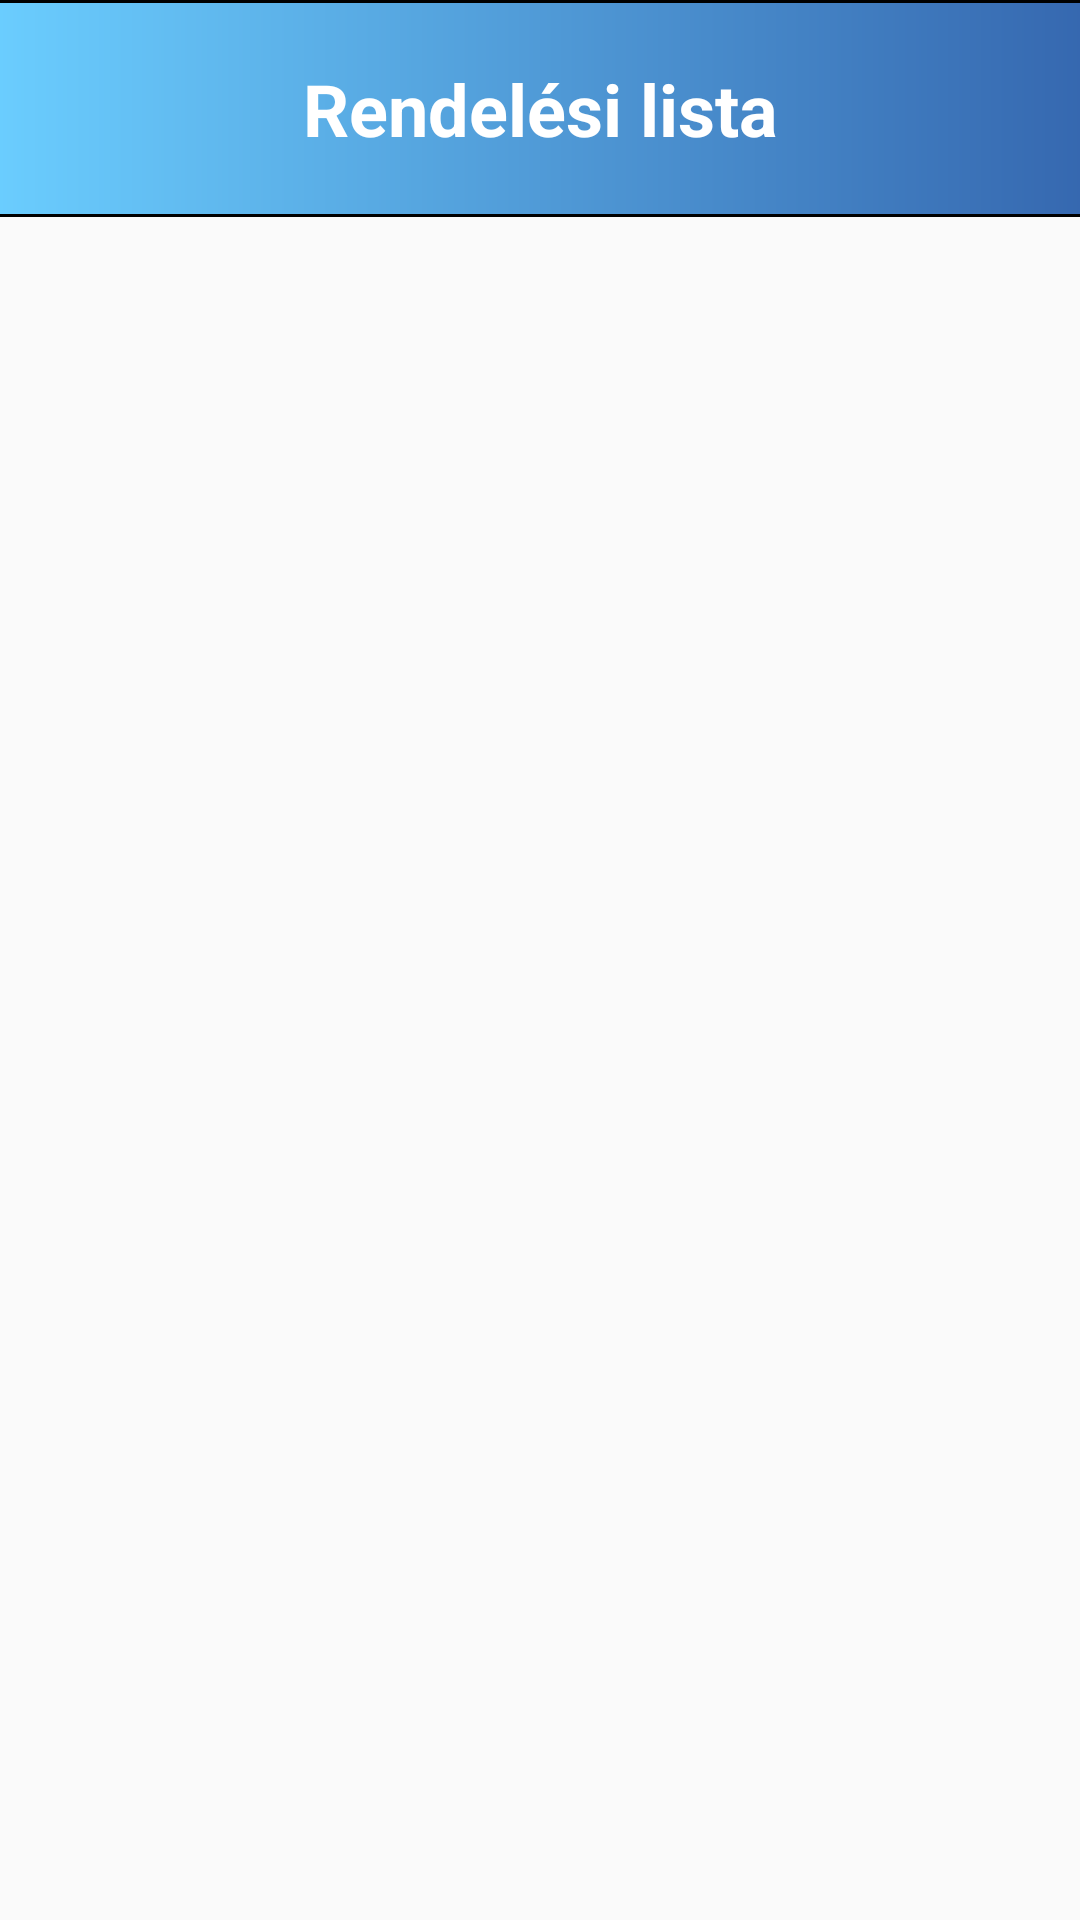

Layout XML and referenced resources for this Android screen:
<!-- AndroidManifest.xml: application theme DeviceLogon -->
<!-- res/layout/activity_orderitems_mobile_landscape.xml -->
<?xml version="1.0" encoding="utf-8"?>
<androidx.constraintlayout.widget.ConstraintLayout xmlns:android="http://schemas.android.com/apk/res/android"
    xmlns:app="http://schemas.android.com/apk/res-auto"
    xmlns:tools="http://schemas.android.com/tools"
    android:layout_width="match_parent"
    android:layout_height="match_parent"
    tools:context=".OrderItemsActivityView">

    <androidx.constraintlayout.widget.ConstraintLayout
        android:id="@+id/orderItemsListCL_mobile_landscape"
        android:layout_width="match_parent"
        android:layout_height="wrap_content"
        android:background="@drawable/orderitem_selected_background"
        app:layout_constraintEnd_toEndOf="parent"
        app:layout_constraintStart_toStartOf="parent"
        app:layout_constraintTop_toTopOf="parent">

        <TextView
            android:id="@+id/orderItemsListText_mobile_landscape"
            android:layout_width="wrap_content"
            android:layout_height="wrap_content"
            android:layout_marginTop="20dp"
            android:layout_marginBottom="20dp"
            android:text="Rendelési lista"
            android:textColor="@color/white"
            android:textSize="24sp"
            android:textStyle="bold"
            app:layout_constraintBottom_toBottomOf="parent"
            app:layout_constraintEnd_toEndOf="parent"
            app:layout_constraintStart_toStartOf="parent"
            app:layout_constraintTop_toTopOf="parent" />
    </androidx.constraintlayout.widget.ConstraintLayout>

    <androidx.recyclerview.widget.RecyclerView
        android:id="@+id/orderItemsList_mobile_landscape"
        android:layout_width="0dp"
        android:layout_height="0dp"
        app:layout_constraintBottom_toBottomOf="parent"
        app:layout_constraintEnd_toEndOf="parent"
        app:layout_constraintStart_toStartOf="parent"
        app:layout_constraintTop_toBottomOf="@+id/orderItemsListCL_mobile_landscape" />

</androidx.constraintlayout.widget.ConstraintLayout>
<!-- resources referenced by this layout -->
<resources>
  <!-- drawable orderitem_selected_background (drawable) -->
  <?xml version="1.0" encoding="utf-8"?>
  <layer-list xmlns:android="http://schemas.android.com/apk/res/android">
      <item
          android:bottom="0dp"
          android:left="-5dp"
          android:right="-5dp"
          android:top="0dp">
          <rotate android:pivotX="50%"
              android:pivotY="50%">
              <shape>
                  <gradient
                      android:angle="180"
                      android:startColor="#3567AF"
                      android:endColor="#6BCEFF"
                      android:useLevel="false">
                  </gradient>
                  <stroke
                      android:width="1dp"
                      android:color="#000000" />
              </shape>
          </rotate>
      </item>
  </layer-list>
  <style name="DeviceLogon" parent="Theme.AppCompat.DayNight.NoActionBar">
          <item name="android:windowActionBar">false</item>
          <item name="android:windowNoTitle">true</item>
          
          <item name="colorPrimary">@color/purple_200</item>
          <item name="colorPrimaryVariant">@color/purple_700</item>
          <item name="colorOnPrimary">@color/white</item>
          
          <item name="colorSecondary">@color/teal_200</item>
          <item name="colorSecondaryVariant">@color/teal_700</item>
          <item name="colorOnSecondary">@color/black</item>
          <item name="android:navigationBarColor">@color/black</item>
          
          <item name="android:statusBarColor" tools:targetApi="l">@color/black</item>
          
      </style>
  <!-- not gathered from this repository: default colours our renderer supplied (Android Studio template values) -->
  <color name="purple_200">#FFBB86FC</color>
  <color name="purple_700">#FF3700B3</color>
  <color name="teal_200">#FF03DAC5</color>
  <color name="teal_700">#FF018786</color>
  <color name="black">#FF000000</color>
  <color name="white">#FFFFFFFF</color>
</resources>
